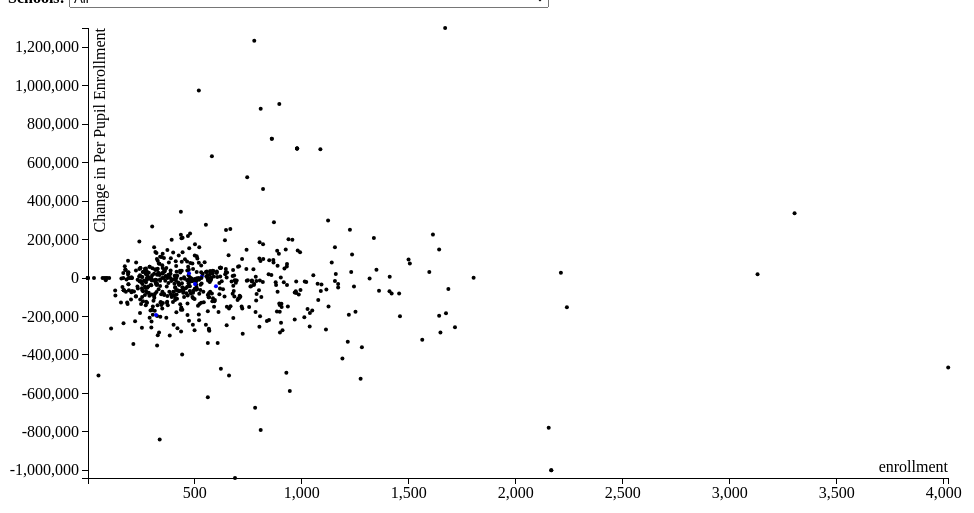
D3 v3 page, settled after 360 driven frames (6 s of simulated time); the page loaded 1 data file(s).



  //svg setup
  var margin = {top: 20, right: 20, bottom: 30, left: 80},
        width = 960 - margin.left - margin.right,
        height = 500 - margin.top - margin.bottom;

  var XScale = d3.scale.linear().domain([1,4020]).range([0,width]);
      xAxis = d3.svg.axis().scale(XScale).orient("bottom");

  var YScale = d3.scale.linear().domain([-1039726,1299933]).range([height,0]);
      yAxis = d3.svg.axis().scale(YScale).orient("left");
  

  var dropDown = d3.select("#filter").append("select")
                    .attr("name", "school-list");

  //behavior setup
  function zoomed() {
    svg.attr("transform", "translate(" + d3.event.translate + ")scale(" + d3.event.scale + ")");
  }

  var svg = d3.select("body")
              .append("svg")
              .attr("width", width + margin.left + margin.right)
              .attr("height", height + margin.top + margin.bottom)
            .append("g")
              .attr("transform", "translate(" + margin.left + "," + margin.top + ")")
              .call(d3.behavior.zoom().scaleExtent([1, 10]).on("zoom", zoomed))
            

 //supposed user input
  school_name ="Castellanos"
                      
  ///draw dots
  d3.json('Article1.json', function(error, data) {
    if (error) throw error;
    dataset = data;
    var school;
    var similars;
    var changed;
    for (var i = 0; i < dataset.length; i++){
      if (dataset[i]['Unit Name'] == school_name) {
        school = dataset[i];
        similars = school["SimilarNames"];
        changed = similars.trim().split(",");
        for (j = 0; j < changed.length; j ++){
          changed[j] = changed[j].trim().replace("'","").replace("[","").replace("]","").replace("'","");
        }
      }
    }

  data = data.sort(function(a, b) { return d3.ascending(a["Unit Name"], b["Unit Name"]);})
 
  //draw X-axis
    svg.append("g")
        .attr("class", "x axis")
        .attr("transform", "translate(0," + height + ")")
        .call(xAxis)
        .append("text")
        .attr("class", "label")
        .attr("x", width)
        .attr("y", -6)
        .style("text-anchor", "end")
        .text("enrollment");

  //draw Y-axis
    svg.append("g")
        .attr("class", "y axis")
        .call(yAxis)
      .append("text")
        .attr("class", "label")
        .attr("transform", "rotate(-90)")
        .attr("y", 6)
        .attr("dy", ".71em")
        .style("text-anchor", "end")
        .text("Change in Per Pupil Enrollment");


  //options
  var options = dropDown.selectAll("option")
             .data([{"Unit Name":"All"}, {"Unit Name":"Your school and similar schools"}].concat(dataset))
           .enter()
             .append("option");

  options.text(function (d) { return d["Unit Name"]; })
         .attr("value", function (d) { return d["Unit Name"]; });

         
  // add the tooltip area to the webpage
  var tooltip = d3.select("body").append("div")
      .attr("class", "tooltip")
      .style("opacity", 0);

  //drawing dots
    svg.selectAll("circle")
       .data(dataset)
       .enter()
       .append("circle")
       .attr("cx",function(d){
          return XScale(+d["FY 16 Projected Enrollment"]);
         })
       .attr("cy", function(d){
          return YScale(+d["Change in Per Pupil Enrollment Funding"]);
         })
       .attr("r",2)
       .attr("id", function(d) { return d["Unit Name"]; 
        })
       .style("fill", function(d){
            if (d["Unit Name"] == school_name){
              console.log("school found!")
              return "red";
            }
            else if (changed.indexOf(d["Unit Name"])!= -1){
              console.log("similar school found!")
              return "blue";
              }
          })
        //tooltips behaviors
        .on("mouseover", function(d) {
          console.log("TIP")
              tooltip.transition()
                   .duration(200)
                   .style("opacity", .9);
              tooltip.html(d["Unit Name"] + "<br/> (" + "Enrollment: "+ d["FY 16 Projected Enrollment"]
              + ", " + "Change in funding: " + d["Change in Per Pupil Enrollment Funding"] + ")")
                   .style("left", (d3.event.pageX + 5) + "px")
                   .style("top", (d3.event.pageY - 28) + "px");
          })
        .on("mouseout", function(d) {
              tooltip.transition()
                   .duration(500)
                   .style("opacity", 0);
          })

  dropDown.on("change", function() {
      var selected = d3.event.target.value;
      var comparison = 0;

      if (selected == 'Your school and similar schools'){
        selected = school["Unit Name"];
        comparison = 1;
      }

      displayOthers = d3.event.target.checked ? "inline" : "none";
      display = d3.event.target.checked ? "none" : "inline";
      console.log(display)
      console.log(displayOthers)

      if(selected == 'All'){
        svg.selectAll("circle")
            .attr("display", display);
      }

      else {
        if (comparison == 1) {
          svg.selectAll("circle")
             .filter(function(d) { return (changed.indexOf(d["Unit Name"])!= -1);})
             .attr("display", "inline");
          svg.selectAll("circle")
             .filter(function(d) { return changed.indexOf(d["Unit Name"]) == -1;})
             .attr("display", "none");
          svg.selectAll("circle")
              .filter(function(d) {return selected == d["Unit Name"]; })
              .attr("display", "inline");
        } else {
        svg.selectAll("circle")
            .filter(function(d) { return selected != d["Unit Name"];})
            .attr("display", displayOthers);
            
        svg.selectAll("circle")
            .filter(function(d) {return selected == d["Unit Name"];})
            .attr("display", display);
        }
      }
  });

    });

  

### data: Article1.json
[
 {
  "Unit": "U26861",
  "Unit Name": "Uplift Community High School",
  "FY2012EndingBudget": "5537525",
  "FY2013EndingBudget": "4843367",
  "FY2014EndingBudget": "4070571",
  "FY2014ApprovedBudget": "3961177",
  "FY2015ApprovedBudget": "3771102",
  "BD13_12": "-694158",
  "BD14_13": "-772796",
  "BD15_14": "-299469",
  "SchoolID": "610394",
  "Class": "CPS",
  "School Type": "Regular",
  "School Category": "HS",
  "Governance": "District",
  "Latitude": "41.78",
  "Longitude": "-87.67",
  "FY2013EndingContingency": "27.95",
  "FY2014EndingContingency": "1390",
  "FY2015ApprovedContingency": "0",
  "FY2014EndingBenefit": "903879",
  "FY2013EndingBenefit": "1208705",
  "FY2015ApprovedBenefit": "930440",
  "FY2014EndingCommodities": "131145",
  "FY2013EndingCommodities": "101300",
  "FY2015ApprovedCommodities": "79644",
  "FY2014EndingContract": "154236",
  "FY2013EndingContract": "122460",
  "FY2015ApprovedContract": "46844",
  "FY2013EndingEquipment": "678.6",
  "FY2014EndingEquipment": "17375",
  "FY2015ApprovedEquipment": "13333",
  "FY2014EndingSalary": "2837617",
  "FY2013EndingSalary": "3364263",
  "FY2015ApprovedSalary": "2683341",
  "FY2013EndingTransporation": "45933",
  "FY2014EndingTransportation": "24930",
  "FY2015ApprovedTransporation": "17500",
  "SCHOOL - WHITE %": "1.3",
  "SCHOOL - BLACK %": "85.8",
  "...": "41 more keys"
 },
 {
  "Unit": "U28151",
  "Unit Name": "Orr Academy",
  "FY2012EndingBudget": "10730666",
  "FY2013EndingBudget": "8871267",
  "FY2014EndingBudget": "7059557",
  "FY2014ApprovedBudget": "6791882",
  "FY2015ApprovedBudget": "5867658",
  "BD13_12": "-1859400",
  "BD14_13": "-1811710",
  "BD15_14": "-1191899",
  "SchoolID": "610389",
  "Class": "CPS",
  "School Type": "Regular",
  "School Category": "HS",
  "Governance": "District",
  "Latitude": "41.84",
  "Longitude": "-87.73",
  "FY2013EndingContingency": "18893",
  "FY2014EndingContingency": "3309",
  "FY2015ApprovedContingency": "32001",
  "FY2014EndingBenefit": "1639898",
  "FY2013EndingBenefit": "2018269",
  "FY2015ApprovedBenefit": "1403065",
  "FY2014EndingCommodities": "180502",
  "FY2013EndingCommodities": "408402",
  "FY2015ApprovedCommodities": "184287",
  "FY2014EndingContract": "164071",
  "FY2013EndingContract": "245630",
  "FY2015ApprovedContract": "56851",
  "FY2013EndingEquipment": "66705",
  "FY2014EndingEquipment": "6824",
  "FY2015ApprovedEquipment": "3626",
  "FY2014EndingSalary": "4978353",
  "FY2013EndingSalary": "6051042",
  "FY2015ApprovedSalary": "4151828",
  "FY2013EndingTransporation": "62326",
  "FY2014EndingTransportation": "86599",
  "FY2015ApprovedTransporation": "36000",
  "SCHOOL - WHITE %": "0.5",
  "SCHOOL - BLACK %": "83.4",
  "...": "41 more keys"
 },
 {
  "Unit": "U30011",
  "Unit Name": "Nancy B Jefferson Alternative School",
  "FY2012EndingBudget": "7705302",
  "FY2013EndingBudget": "6958115",
  "FY2014EndingBudget": "7383020",
  "FY2014ApprovedBudget": "6621234",
  "FY2015ApprovedBudget": "8245297",
  "BD13_12": "-747188",
  "BD14_13": "424905",
  "BD15_14": "862277",
  "SchoolID": "609783",
  "Class": "Option",
  "School Type": "CPS",
  "School Category": "HS",
  "Governance": "District",
  "Latitude": "41.8",
  "Longitude": "-87.63",
  "FY2013EndingContingency": "2.28",
  "FY2014EndingContingency": "1095",
  "FY2015ApprovedContingency": "0",
  "FY2014EndingBenefit": "1603198",
  "FY2013EndingBenefit": "1563023",
  "FY2015ApprovedBenefit": "1918953",
  "FY2014EndingCommodities": "102640",
  "FY2013EndingCommodities": "114085",
  "FY2015ApprovedCommodities": "94132",
  "FY2014EndingContract": "100405",
  "FY2013EndingContract": "107664",
  "FY2015ApprovedContract": "52500",
  "FY2013EndingEquipment": "51237",
  "FY2014EndingEquipment": "25067",
  "FY2015ApprovedEquipment": "6000",
  "FY2014EndingSalary": "5550116",
  "FY2013EndingSalary": "5120298",
  "FY2015ApprovedSalary": "6168712",
  "FY2013EndingTransporation": "1804",
  "FY2014EndingTransportation": "500",
  "FY2015ApprovedTransporation": "5000",
  "SCHOOL - WHITE %": "1.9",
  "SCHOOL - BLACK %": "80.6",
  "...": "41 more keys"
 },
 {
  "Unit": "U41051",
  "Unit Name": "Michelle Clark Academic Prep Magnet High…",
  "FY2012EndingBudget": "7838519",
  "FY2013EndingBudget": "7052197",
  "FY2014EndingBudget": "5923341",
  "FY2014ApprovedBudget": "5413331",
  "FY2015ApprovedBudget": "5422540",
  "BD13_12": "-786322",
  "BD14_13": "-1128857",
  "BD15_14": "-500801",
  "SchoolID": "610244",
  "Class": "CPS",
  "School Type": "Regular",
  "School Category": "HS",
  "Governance": "District",
  "Latitude": "41.8",
  "Longitude": "-87.67",
  "FY2013EndingContingency": "1040",
  "FY2014EndingContingency": "3330",
  "FY2015ApprovedContingency": "0",
  "FY2014EndingBenefit": "1208347",
  "FY2013EndingBenefit": "1555765",
  "FY2015ApprovedBenefit": "1349075",
  "FY2014EndingCommodities": "192305",
  "FY2013EndingCommodities": "206320",
  "FY2015ApprovedCommodities": "92650",
  "FY2014EndingContract": "398308",
  "FY2013EndingContract": "427790",
  "FY2015ApprovedContract": "83161",
  "FY2013EndingEquipment": "191105",
  "FY2014EndingEquipment": "147143",
  "FY2015ApprovedEquipment": "3308",
  "FY2014EndingSalary": "3914163",
  "FY2013EndingSalary": "4626824",
  "FY2015ApprovedSalary": "3862090",
  "FY2013EndingTransporation": "43352",
  "FY2014EndingTransportation": "59745",
  "FY2015ApprovedTransporation": "32256",
  "SCHOOL - WHITE %": "0",
  "SCHOOL - BLACK %": "98.5",
  "...": "41 more keys"
 },
 {
  "Unit": "U41061",
  "Unit Name": "Frederick A Douglass Academy High School",
  "FY2012EndingBudget": "4488608",
  "FY2013EndingBudget": "4102948",
  "FY2014EndingBudget": "3740498",
  "FY2014ApprovedBudget": "3739896",
  "FY2015ApprovedBudget": "3399453",
  "BD13_12": "-385660",
  "BD14_13": "-362450",
  "BD15_14": "-341045",
  "SchoolID": "610245",
  "Class": "CPS",
  "School Type": "Regular",
  "School Category": "HS",
  "Governance": "District",
  "Latitude": "41.96",
  "Longitude": "-87.65",
  "FY2013EndingContingency": "2150",
  "FY2014EndingContingency": "14781",
  "FY2015ApprovedContingency": "1",
  "FY2014EndingBenefit": "782809",
… [head cut at 6 KiB]